Image classification data set "gesture_dataset" (PratikM27/vit-gesture-control on GitHub). Class labels (7): fist, index point, open palm, pinch, three fingers down, three fingers up, two fingers up.

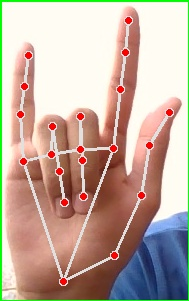
Label: three fingers up

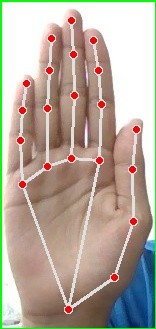
Label: open palm

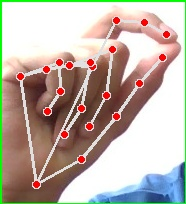
Label: pinch

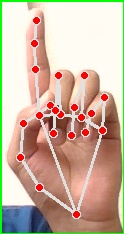
Label: index point

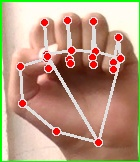
Label: fist

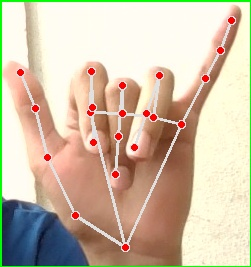
Label: three fingers down
